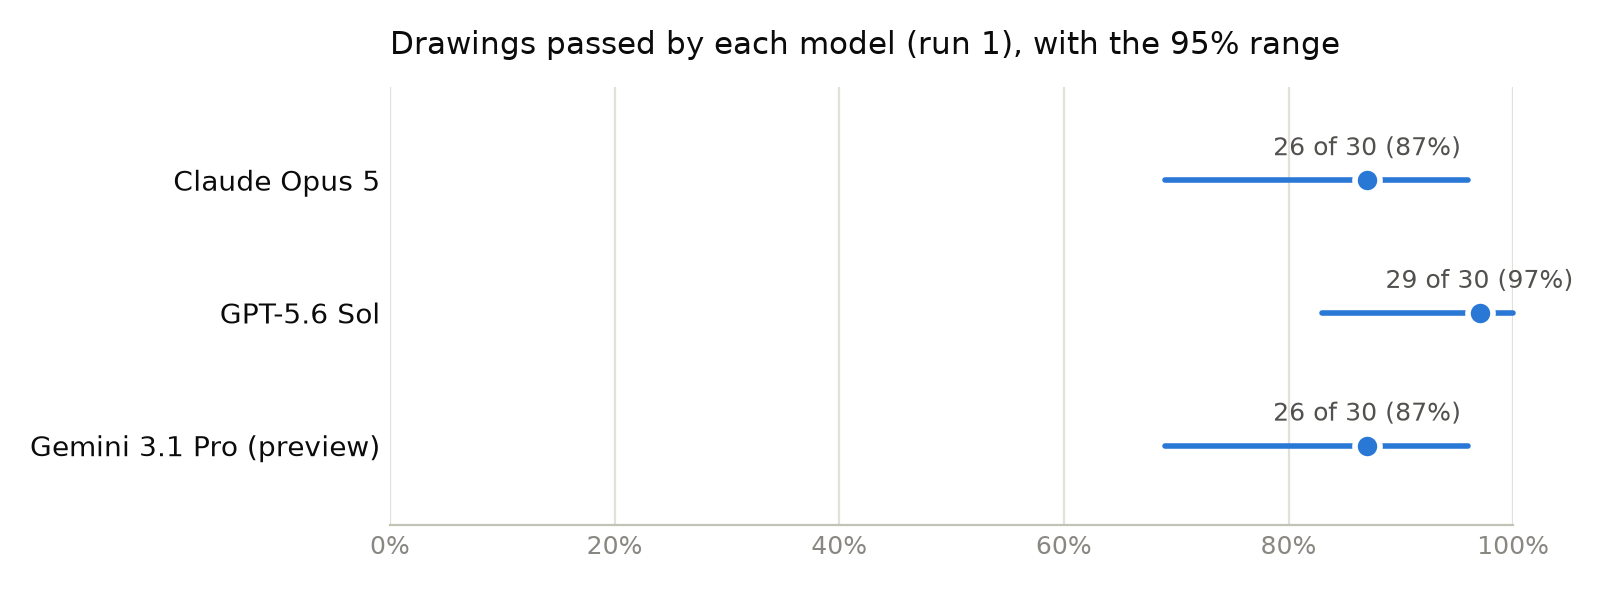

The data file committed next to this chart (first rows):
model, passed, replies_graded, pass_rate_percent, range_low_percent, range_high_percent
Claude Opus 5, 26, 30, 87, 69, 96
GPT-5.6 Sol, 29, 30, 97, 83, 100
Gemini 3.1 Pro (preview), 26, 30, 87, 69, 96
